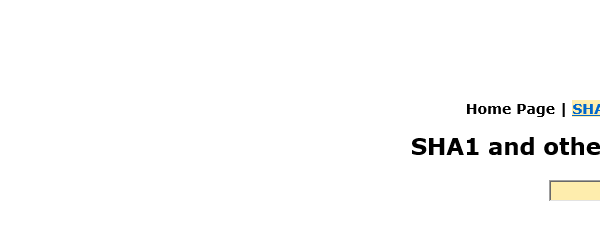
Task: Robotic Enterprise Framework
Workflow: SHA1Online_GetHashCode

Step 1: Attach Browser 'SHA1Online' in window 'SHA1 online'

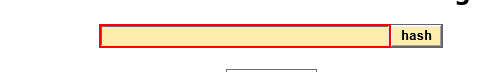
Step 2: type [client_formula] into the text box

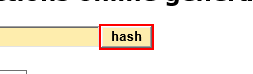
Step 3: click on the text box

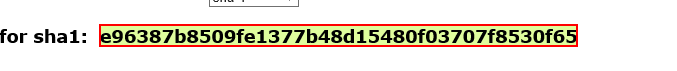
Step 4: get-text from the element
